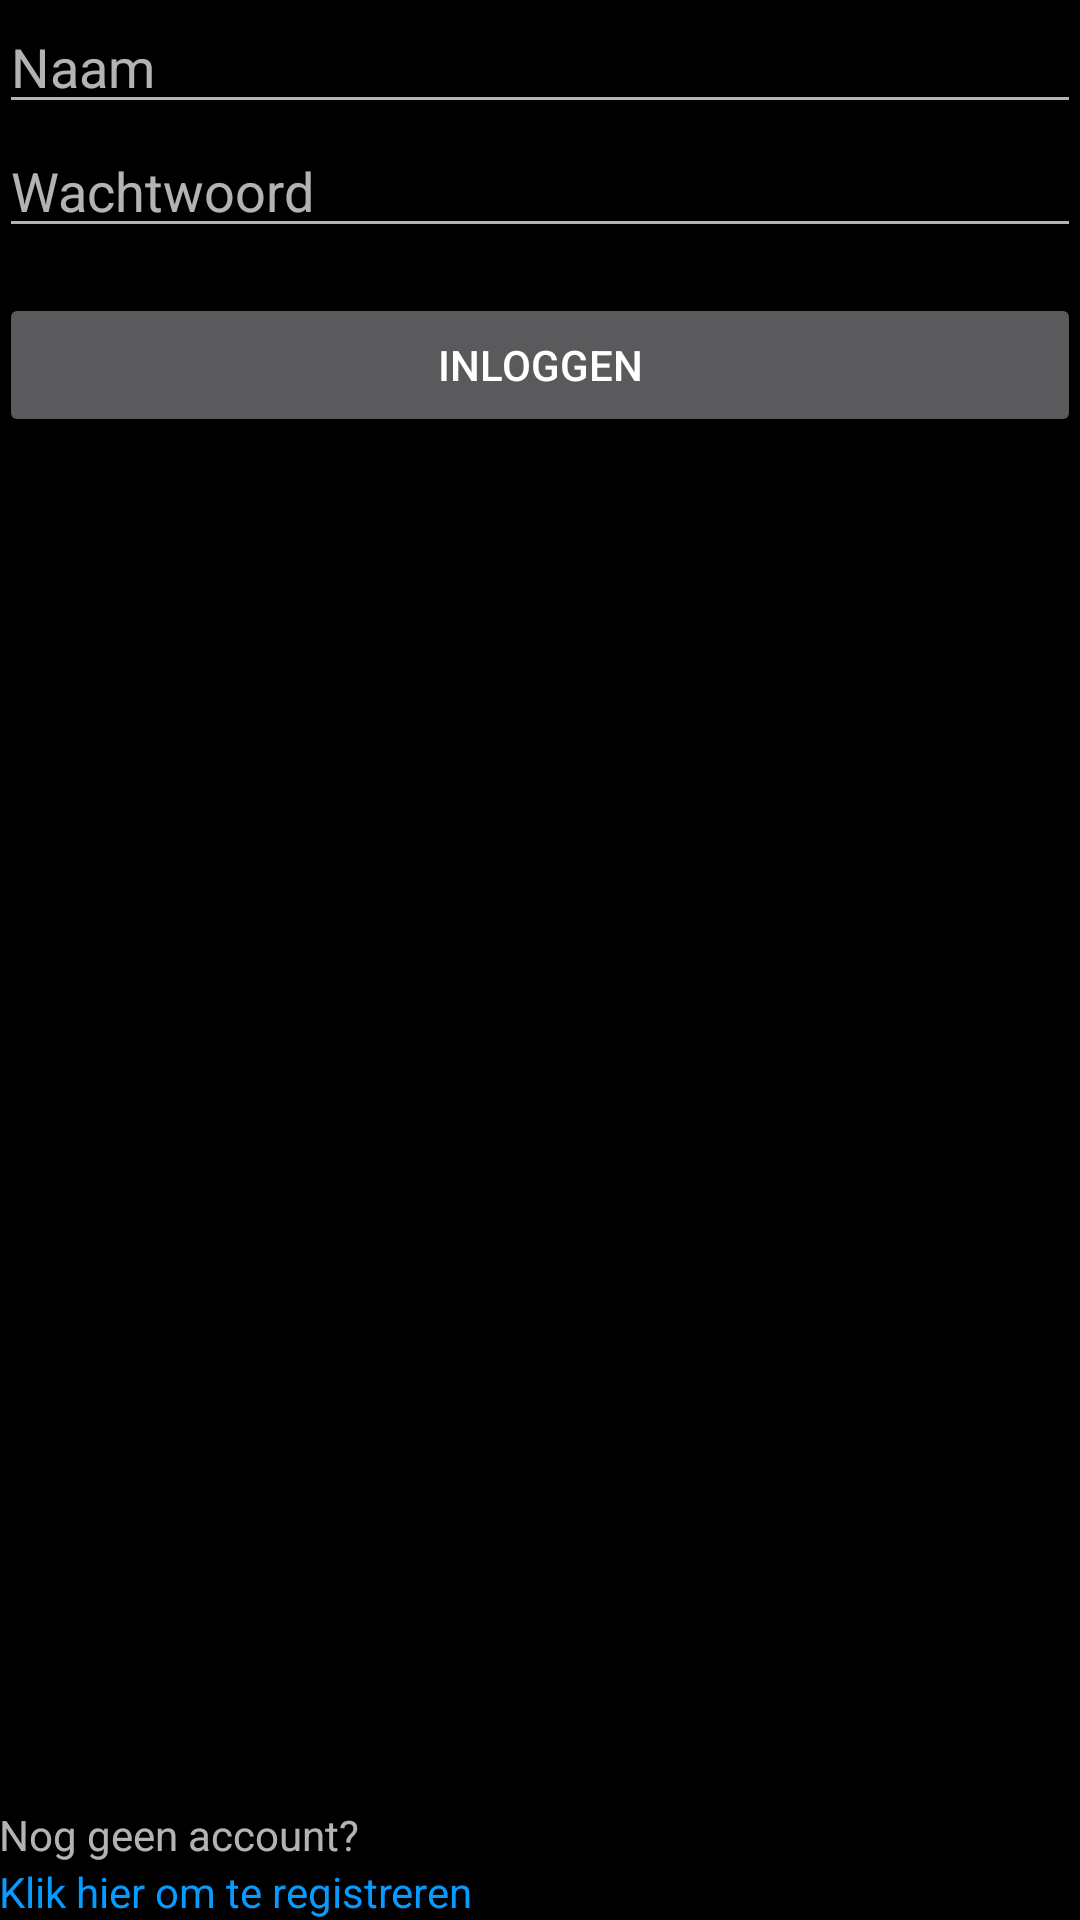

The Android layout XML behind this screen, and the referenced resources:
<!-- AndroidManifest.xml: application theme AppTheme -->
<!-- res/layout/activity_inloggen.xml -->
<RelativeLayout
    xmlns:android="http://schemas.android.com/apk/res/android"
    android:layout_width="match_parent"
    android:layout_height="match_parent"
    android:paddingBottom="@dimen/activity_vertical_margin"
    android:paddingLeft="@dimen/activity_horizontal_margin"
    android:paddingRight="@dimen/activity_horizontal_margin"
    android:paddingTop="@dimen/activity_vertical_margin"
    android:background="#000000">

    <EditText
        android:id="@+id/editText1"
        android:layout_width="match_parent"
        android:layout_height="wrap_content"
        android:hint="@string/inloggen_1"
        android:inputType="text">
    </EditText>
    
    <EditText
        android:id="@+id/editText2"
        android:layout_width="match_parent"
        android:layout_height="wrap_content"
        android:layout_below="@+id/editText1"
        android:hint="@string/inloggen_2"
        android:inputType="textPassword"
        android:fontFamily="sans-serif" >
    </EditText>

    <Button
        android:id="@+id/button1"
        android:layout_width="match_parent"
        android:layout_height="wrap_content"
        android:layout_below="@+id/editText2"
        android:layout_marginTop="15dp"
        android:text="@string/inloggen_3"
        android:onClick="inloggen" />

	<TextView
	    android:id="@+id/textView2"
	    android:layout_width="wrap_content"
	    android:layout_height="wrap_content"
	    android:layout_alignLeft="@+id/textView1"
	    android:layout_alignParentBottom="true"
	    android:clickable="true"
	    android:onClick="registreren"
	    android:text="@string/inloggen_5"
	    android:textColor="#069BFF" />

	<TextView
	    android:id="@+id/textView1"
	    android:layout_width="wrap_content"
	    android:layout_height="wrap_content"
	    android:layout_above="@+id/textView2"
	    android:layout_alignLeft="@+id/button1"
        android:clickable="true"
        android:onClick="registreren"
	    android:text="@string/inloggen_4" />

</RelativeLayout>
<!-- resources referenced by this layout -->
<resources>
  <string name="inloggen_1">Naam</string>
  <string name="inloggen_2">Wachtwoord</string>
  <string name="inloggen_3">Inloggen</string>
  <string name="inloggen_4">Nog geen account?</string>
  <string name="inloggen_5">Klik hier om te registreren</string>
  <style name="AppTheme" parent="Theme.AppCompat">
          <item name="colorAccent">#069BFF</item>
      </style>
</resources>
